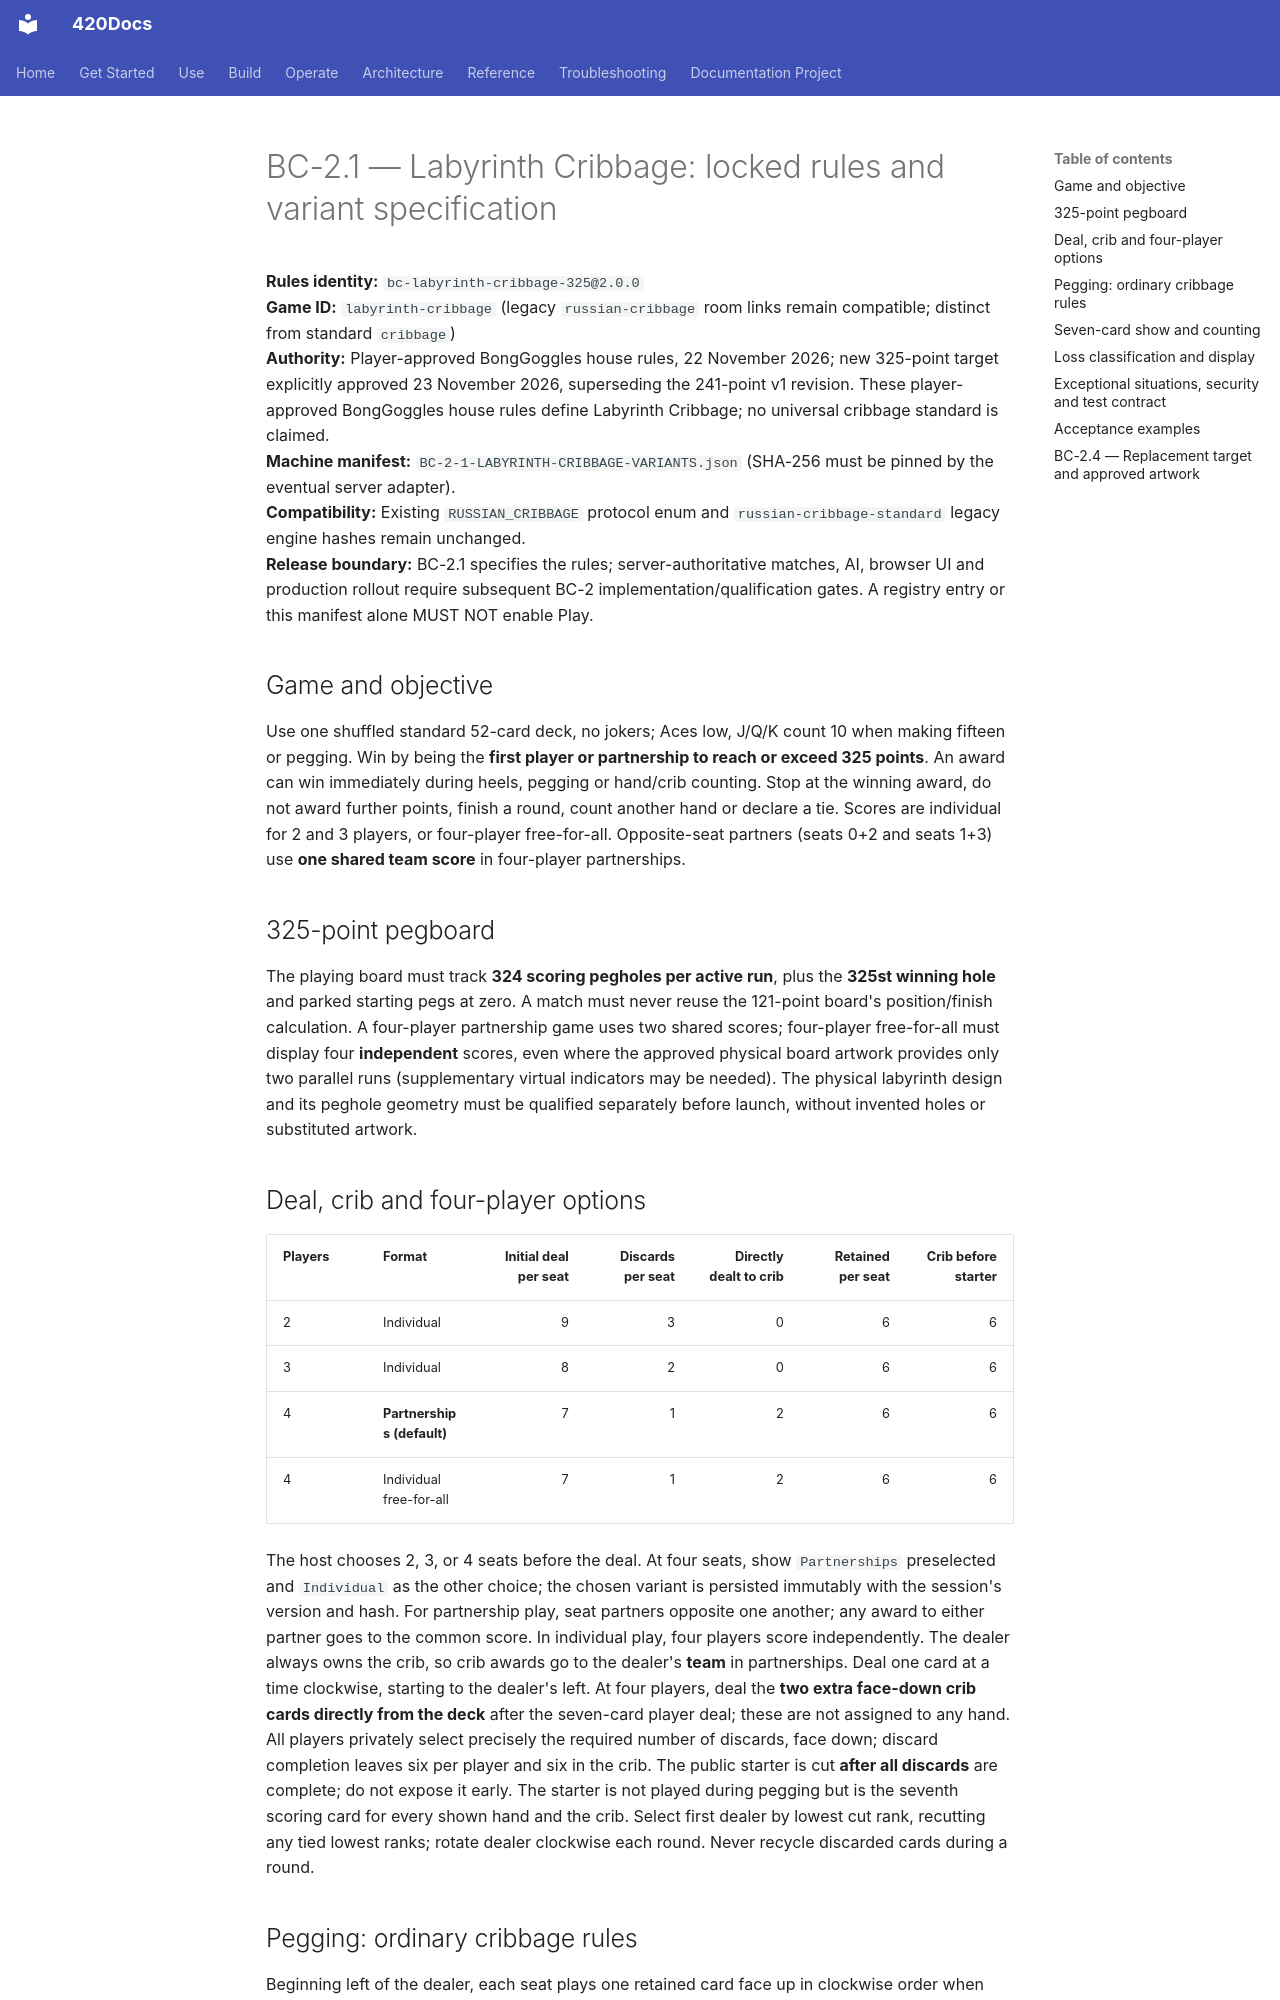

repository: abvhiael/420-integrated-v0.1 · page: games/classics/BC-2-1-LABYRINTH-CRIBBAGE-RULES/index.html · generator: mkdocs

# BC-2.1 — Labyrinth Cribbage: locked rules and variant specification

**Rules identity:** `bc-labyrinth-cribbage-325@2.0.0`  
**Game ID:** `labyrinth-cribbage` (legacy `russian-cribbage` room links remain compatible; distinct from standard `cribbage`)  
**Authority:** Player-approved BongGoggles house rules, 22 November 2026; new 325-point target explicitly approved 23 November 2026, superseding the 241-point v1 revision. These player-approved BongGoggles house rules define Labyrinth Cribbage; no universal cribbage standard is claimed.  
**Machine manifest:** `BC-2-1-LABYRINTH-CRIBBAGE-VARIANTS.json` (SHA-256 must be pinned by the eventual server adapter).  
**Compatibility:** Existing `RUSSIAN_CRIBBAGE` protocol enum and `russian-cribbage-standard` legacy engine hashes remain unchanged.  
**Release boundary:** BC-2.1 specifies the rules; server-authoritative matches, AI, browser UI and production rollout require subsequent BC-2 implementation/qualification gates. A registry entry or this manifest alone MUST NOT enable Play.

## Game and objective

Use one shuffled standard 52-card deck, no jokers; Aces low, J/Q/K count 10 when making fifteen or pegging. Win by being the **first player or partnership to reach or exceed 325 points**. An award can win immediately during heels, pegging or hand/crib counting. Stop at the winning award, do not award further points, finish a round, count another hand or declare a tie. Scores are individual for 2 and 3 players, or four-player free-for-all. Opposite-seat partners (seats 0+2 and seats 1+3) use **one shared team score** in four-player partnerships.

## 325-point pegboard

The playing board must track **324 scoring pegholes per active run**, plus the **325st winning hole** and parked starting pegs at zero. A match must never reuse the 121-point board's position/finish calculation. A four-player partnership game uses two shared scores; four-player free-for-all must display four **independent** scores, even where the approved physical board artwork provides only two parallel runs (supplementary virtual indicators may be needed). The physical labyrinth design and its peghole geometry must be qualified separately before launch, without invented holes or substituted artwork.

## Deal, crib and four-player options

| Players | Format | Initial deal per seat | Discards per seat | Directly dealt to crib | Retained per seat | Crib before starter |
| --- | --- | ---: | ---: | ---: | ---: | ---: |
| 2 | Individual | 9 | 3 | 0 | 6 | 6 |
| 3 | Individual | 8 | 2 | 0 | 6 | 6 |
| 4 | **Partnerships (default)** | 7 | 1 | 2 | 6 | 6 |
| 4 | Individual free-for-all | 7 | 1 | 2 | 6 | 6 |

The host chooses 2, 3, or 4 seats before the deal. At four seats, show `Partnerships` preselected and `Individual` as the other choice; the chosen variant is persisted immutably with the session's version and hash. For partnership play, seat partners opposite one another; any award to either partner goes to the common score. In individual play, four players score independently. The dealer always owns the crib, so crib awards go to the dealer's **team** in partnerships. Deal one card at a time clockwise, starting to the dealer's left. At four players, deal the **two extra face-down crib cards directly from the deck** after the seven-card player deal; these are not assigned to any hand. All players privately select precisely the required number of discards, face down; discard completion leaves six per player and six in the crib. The public starter is cut **after all discards** are complete; do not expose it early. The starter is not played during pegging but is the seventh scoring card for every shown hand and the crib. Select first dealer by lowest cut rank, recutting any tied lowest ranks; rotate dealer clockwise each round. Never recycle discarded cards during a round.
